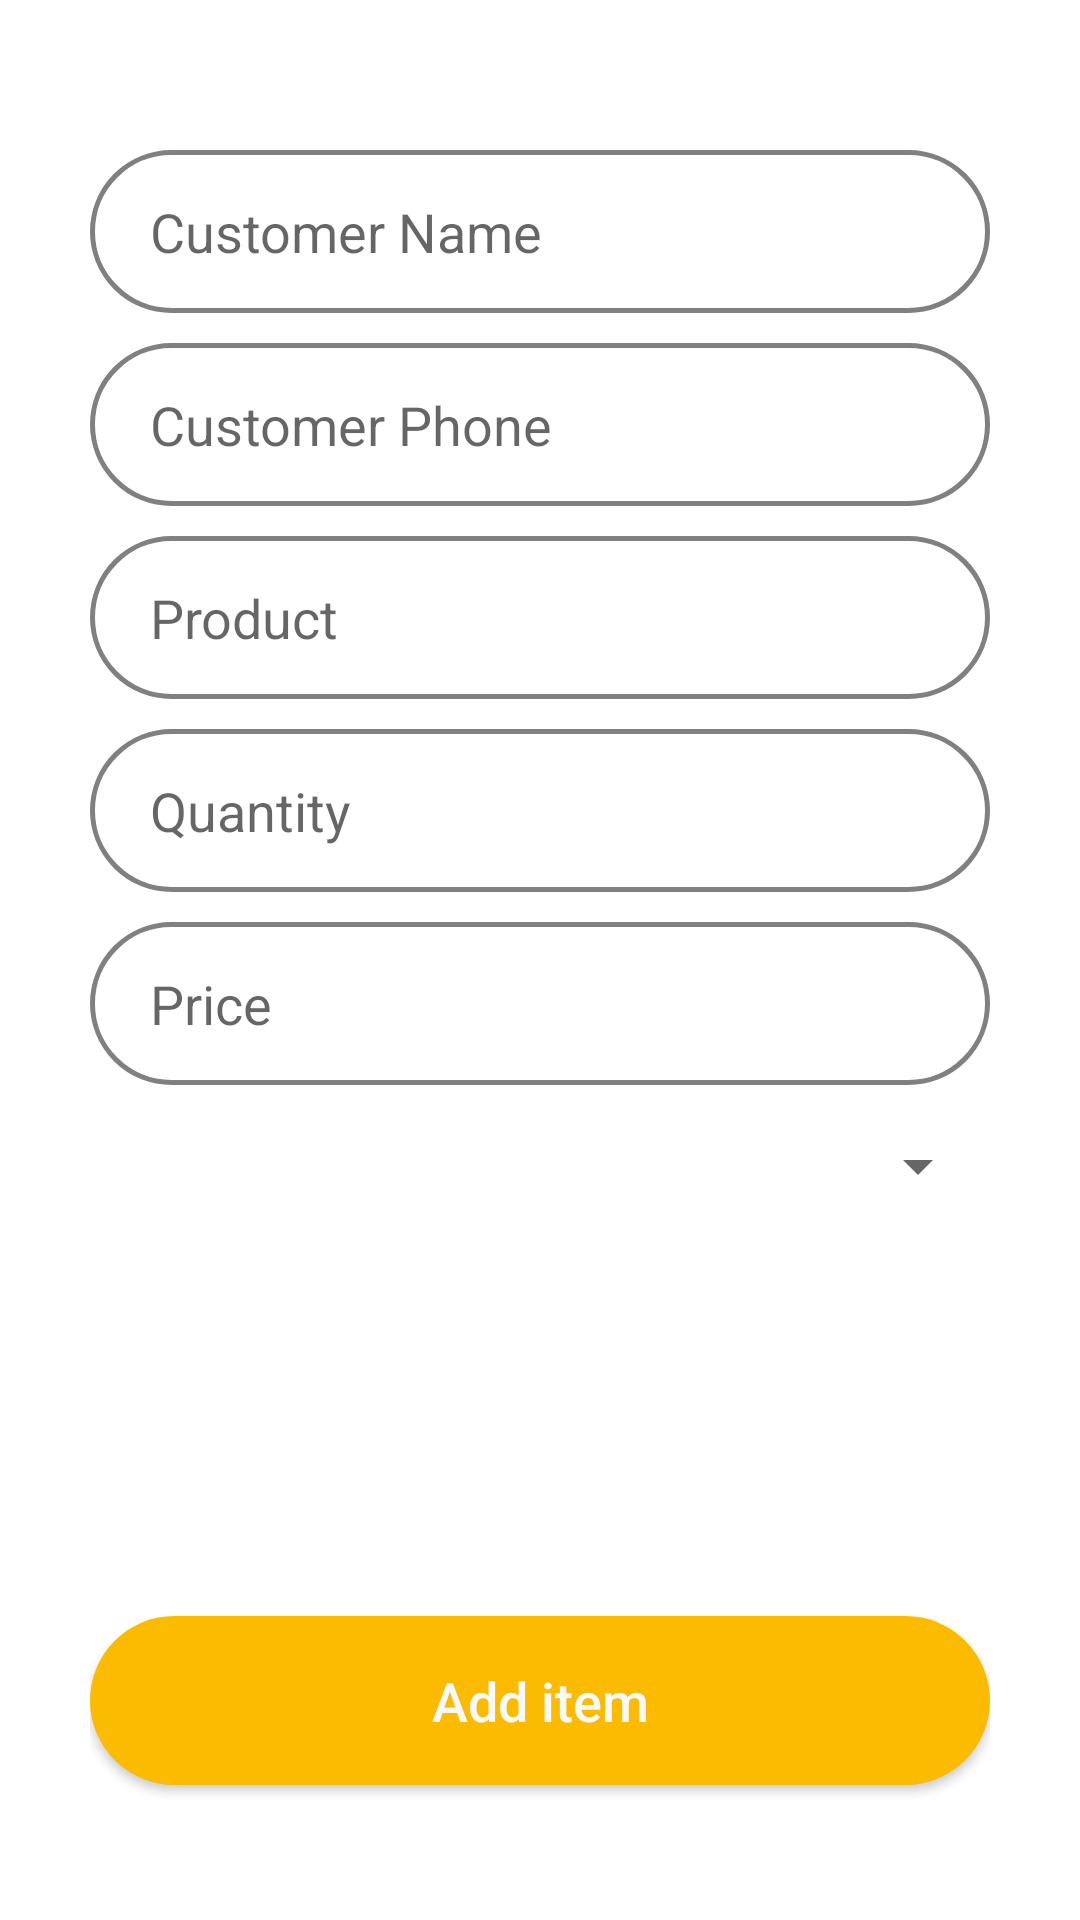

Android layout source for this screen:
<!-- AndroidManifest.xml: application theme Theme.StoreManagement -->
<!-- res/layout/activity_add_purchase.xml -->
<?xml version="1.0" encoding="utf-8"?>
<LinearLayout xmlns:android="http://schemas.android.com/apk/res/android"
    xmlns:app="http://schemas.android.com/apk/res-auto"
    xmlns:tools="http://schemas.android.com/tools"
    android:layout_width="match_parent"
    android:layout_height="match_parent"
    android:orientation="vertical"
    tools:context=".AddItemActivity"
    android:paddingLeft="30dp"
    android:paddingRight="30dp">

    <EditText
        android:id="@+id/edit_purchase_customer_name"
        android:layout_width="match_parent"
        android:layout_height="wrap_content"
        android:paddingLeft="20dp"
        android:paddingTop="15dp"
        android:paddingRight="20dp"
        android:paddingBottom="15dp"
        android:background="@drawable/custom_stroke_dark"
        android:hint="Customer Name"
        android:layout_marginTop="50dp"/>
    <EditText
        android:id="@+id/edit_purchase_customer"
        android:layout_width="match_parent"
        android:layout_height="wrap_content"
        android:paddingLeft="20dp"
        android:paddingTop="15dp"
        android:paddingRight="20dp"
        android:paddingBottom="15dp"
        android:background="@drawable/custom_stroke_dark"
        android:hint="Customer Phone"
        android:layout_marginTop="10dp"/>




    <EditText
        android:id="@+id/edit_purchase_product"
        android:layout_width="match_parent"
        android:layout_height="wrap_content"
        android:paddingLeft="20dp"
        android:paddingTop="15dp"
        android:paddingRight="20dp"
        android:paddingBottom="15dp"
        android:background="@drawable/custom_stroke_dark"
        android:hint="Product"
        android:layout_marginTop="10dp"/>

    <EditText
        android:id="@+id/edit_purchase_quantity"
        android:layout_width="match_parent"
        android:layout_height="wrap_content"
        android:paddingLeft="20dp"
        android:paddingTop="15dp"
        android:paddingRight="20dp"
        android:paddingBottom="15dp"
        android:background="@drawable/custom_stroke_dark"
        android:hint="Quantity"
        android:inputType="number"
        android:layout_marginTop="10dp"/>
    <EditText
        android:id="@+id/edit_purchase_price"
        android:layout_width="match_parent"
        android:layout_height="wrap_content"
        android:paddingLeft="20dp"
        android:paddingTop="15dp"
        android:paddingRight="20dp"
        android:paddingBottom="15dp"
        android:background="@drawable/custom_stroke_dark"
        android:hint="Price"
        android:inputType="number"
        android:layout_marginTop="10dp"/>


    <Spinner
        android:id="@+id/spinner_purchase"
        android:layout_width="match_parent"
        android:layout_height="wrap_content"
        android:layout_marginTop="15dp"
        />

    <LinearLayout
        android:layout_width="match_parent"
        android:layout_height="match_parent"
        android:orientation="horizontal"
        android:gravity="bottom|center"
        android:paddingBottom="30dp">

        <Button
            android:id="@+id/btn_add_purchase"
            android:layout_width="match_parent"
            android:layout_height="wrap_content"
            android:layout_marginTop="15dp"
            android:background="@drawable/custom_login_btn"
            android:padding="16dp"
            android:text="Add item"
            android:textAllCaps="false"
            android:textColor="@color/colorWhiteBG"
            android:textSize="18dp"
            app:backgroundTint="@color/colorYellow" />
    </LinearLayout>



</LinearLayout>
<!-- resources referenced by this layout -->
<resources>
  <color name="colorWhiteBG">#F8F8FF</color>
  <color name="colorYellow">#FBBB00</color>
  <!-- drawable custom_login_btn (drawable-v24) -->
  <?xml version="1.0" encoding="utf-8"?>
  <shape xmlns:android="http://schemas.android.com/apk/res/android"
      android:shape="rectangle">
  
      <gradient
          android:startColor="#F2994A"
          android:endColor="#F2C94C"
          android:angle="360"/>
  
      <corners
          android:radius="50dp"/>
  
  </shape>
  <!-- drawable custom_stroke_dark (drawable-v24) -->
  <?xml version="1.0" encoding="utf-8"?>
  <shape xmlns:android="http://schemas.android.com/apk/res/android"
      android:shape="rectangle">
  
      <solid
          android:color="@null"/>
  
      <stroke
          android:color="#808080"
          android:width="1.5dp"/>
  
      <corners
          android:radius="50dp"/>
  
  </shape>
  <style name="Theme.StoreManagement" parent="Theme.MaterialComponents.DayNight.DarkActionBar">
          
          <item name="colorPrimary">@color/colorYellow</item>
          <item name="colorPrimaryVariant">@color/colorYellowDark</item>
          <item name="colorOnPrimary">@color/white</item>
          
          <item name="colorSecondary">@color/teal_200</item>
          <item name="colorSecondaryVariant">@color/teal_700</item>
          <item name="colorOnSecondary">@color/black</item>
          
          <item name="android:statusBarColor" tools:targetApi="l">?attr/colorPrimaryVariant</item>
          
      </style>
  <color name="colorYellowDark">#F0C419</color>
  <color name="white">#FFFFFFFF</color>
  <color name="teal_200">#FF03DAC5</color>
  <color name="teal_700">#FF018786</color>
  <color name="black">#FF000000</color>
</resources>
